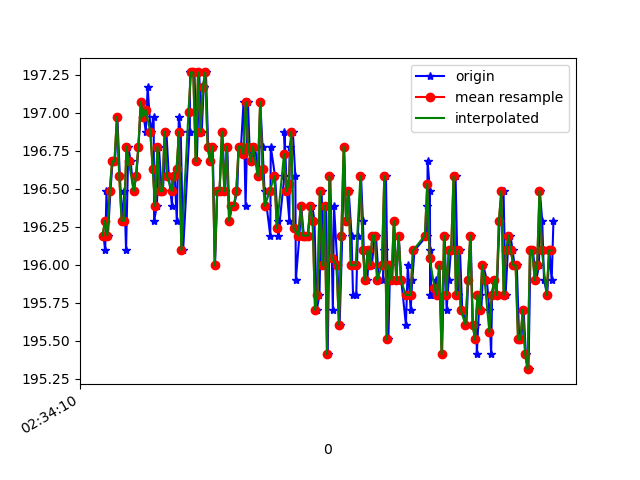

The data file committed next to this chart (first rows):
1617762850308, 458486998965296, 196.1914, -229.29688, -44.628906
1617762850322, 458487016301396, 196.1, -229, -44.43
1617762850333, 458487034217402, 196.5, -229.1, -43.75
1617762850345, 458487053323738, 196.2, -229.5, -44.04
1617762850366, 458487072430074, 196.5, -229.9, -44.92
1617762850384, 458487091505889, 196.7, -228.9, -44.92
1617762850404, 458487110551183, 196.7, -229.1, -44.34
1617762850424, 458487129565955, 197, -228.6, -43.65
1617762850445, 458487148885940, 196.6, -229.4, -44.24
1617762850466, 458487168083841, 196.3, -229.5, -44.34
1617762850483, 458487187251219, 196.5, -230, -44.43
1617762850497, 458487206449120, 196.1, -229.7, -45.12
1617762850516, 458487225494413, 196.8, -229.1, -43.75
1617762850535, 458487244539707, 196.7, -229.3, -43.75
1617762850560, 458487263615522, 196.5, -228.5, -43.55
1617762850583, 458487282630294, 196.6, -228.8, -43.16
1617762850601, 458487301797673, 196.8, -228.3, -44.04
1617762850624, 458487321148179, 197.1, -228.7, -44.34
1617762850646, 458487340315558, 197, -228.6, -44.73
1617762850662, 458487359421895, 196.9, -229.2, -44.73
1617762850678, 458487378802922, 197.2, -229, -44.43
1617762850703, 458487397787173, 196.9, -228.9, -44.04
1617762850728, 458487416801946, 197, -229.4, -43.36
1617762850732, 458487435999846, 196.3, -229.2, -43.65
1617762850755, 458487455350353, 196.4, -229, -43.36
1617762850772, 458487474548253, 196.8, -229.1, -43.75
1617762850795, 458487493776674, 196.5, -229.6, -43.36
1617762850805, 458487512913532, 196.5, -228.6, -43.65
1617762850835, 458487531897783, 196.9, -229.2, -43.36
1617762850855, 458487550943076, 196.6, -228.5, -43.26
1617762850882, 458487570293583, 196.4, -228.8, -43.36
1617762850885, 458487589583047, 196.6, -229.2, -44.24
1617762850905, 458487608780947, 196.6, -229.1, -43.26
1617762850922, 458487627795719, 196.3, -229.4, -44.43
1617762850939, 458487646841013, 197, -229, -44.43
1617762850955, 458487665916828, 196.9, -228.9, -43.75
1617762850975, 458487684931600, 196.1, -228.7, -43.55
1617762851028, 458487722716974, 196.9, -228.5, -42.97
1617762851031, 458487728393937, 196.9, -228.5, -42.97
1617762851033, 458487742830514, 197.3, -228.6, -43.65
1617762851053, 458487761906329, 197.3, -228.7, -43.75
1617762851070, 458487780982144, 197.3, -228.7, -43.75
1617762851090, 458487799996916, 196.7, -229.4, -44.24
1617762851109, 458487819042209, 197.3, -228.5, -43.75
1617762851131, 458487838026460, 196.9, -229.2, -44.24
1617762851147, 458487857224361, 197.2, -228.9, -44.34
1617762851166, 458487876239133, 197.3, -229.4, -44.73
1617762851185, 458487895223384, 196.8, -229.6, -44.24
1617762851204, 458487914238156, 196.7, -229.2, -44.73
1617762851223, 458487933161365, 196.8, -229.1, -44.63
1617762851242, 458487952145616, 196, -229, -44.43
1617762851261, 458487971190909, 196.5, -229.3, -44.63
1617762851280, 458487990205682, 196.5, -228.9, -43.75
1617762851303, 458488009220454, 196.9, -229.2, -44.24
1617762851326, 458488028387833, 196.5, -229.1, -43.75
1617762851345, 458488047463648, 196.8, -229, -44.43
1617762851363, 458488066478420, 196.3, -229.2, -44.24
1617762851383, 458488085584756, 196.4, -228.9, -44.34
1617762851400, 458488104752135, 196.4, -229.4, -44.43
1617762851428, 458488123888993, 196.5, -229.2, -44.24
1617762851441, 458488143056371, 196.8, -228.8, -44.43
... 137 more rows
